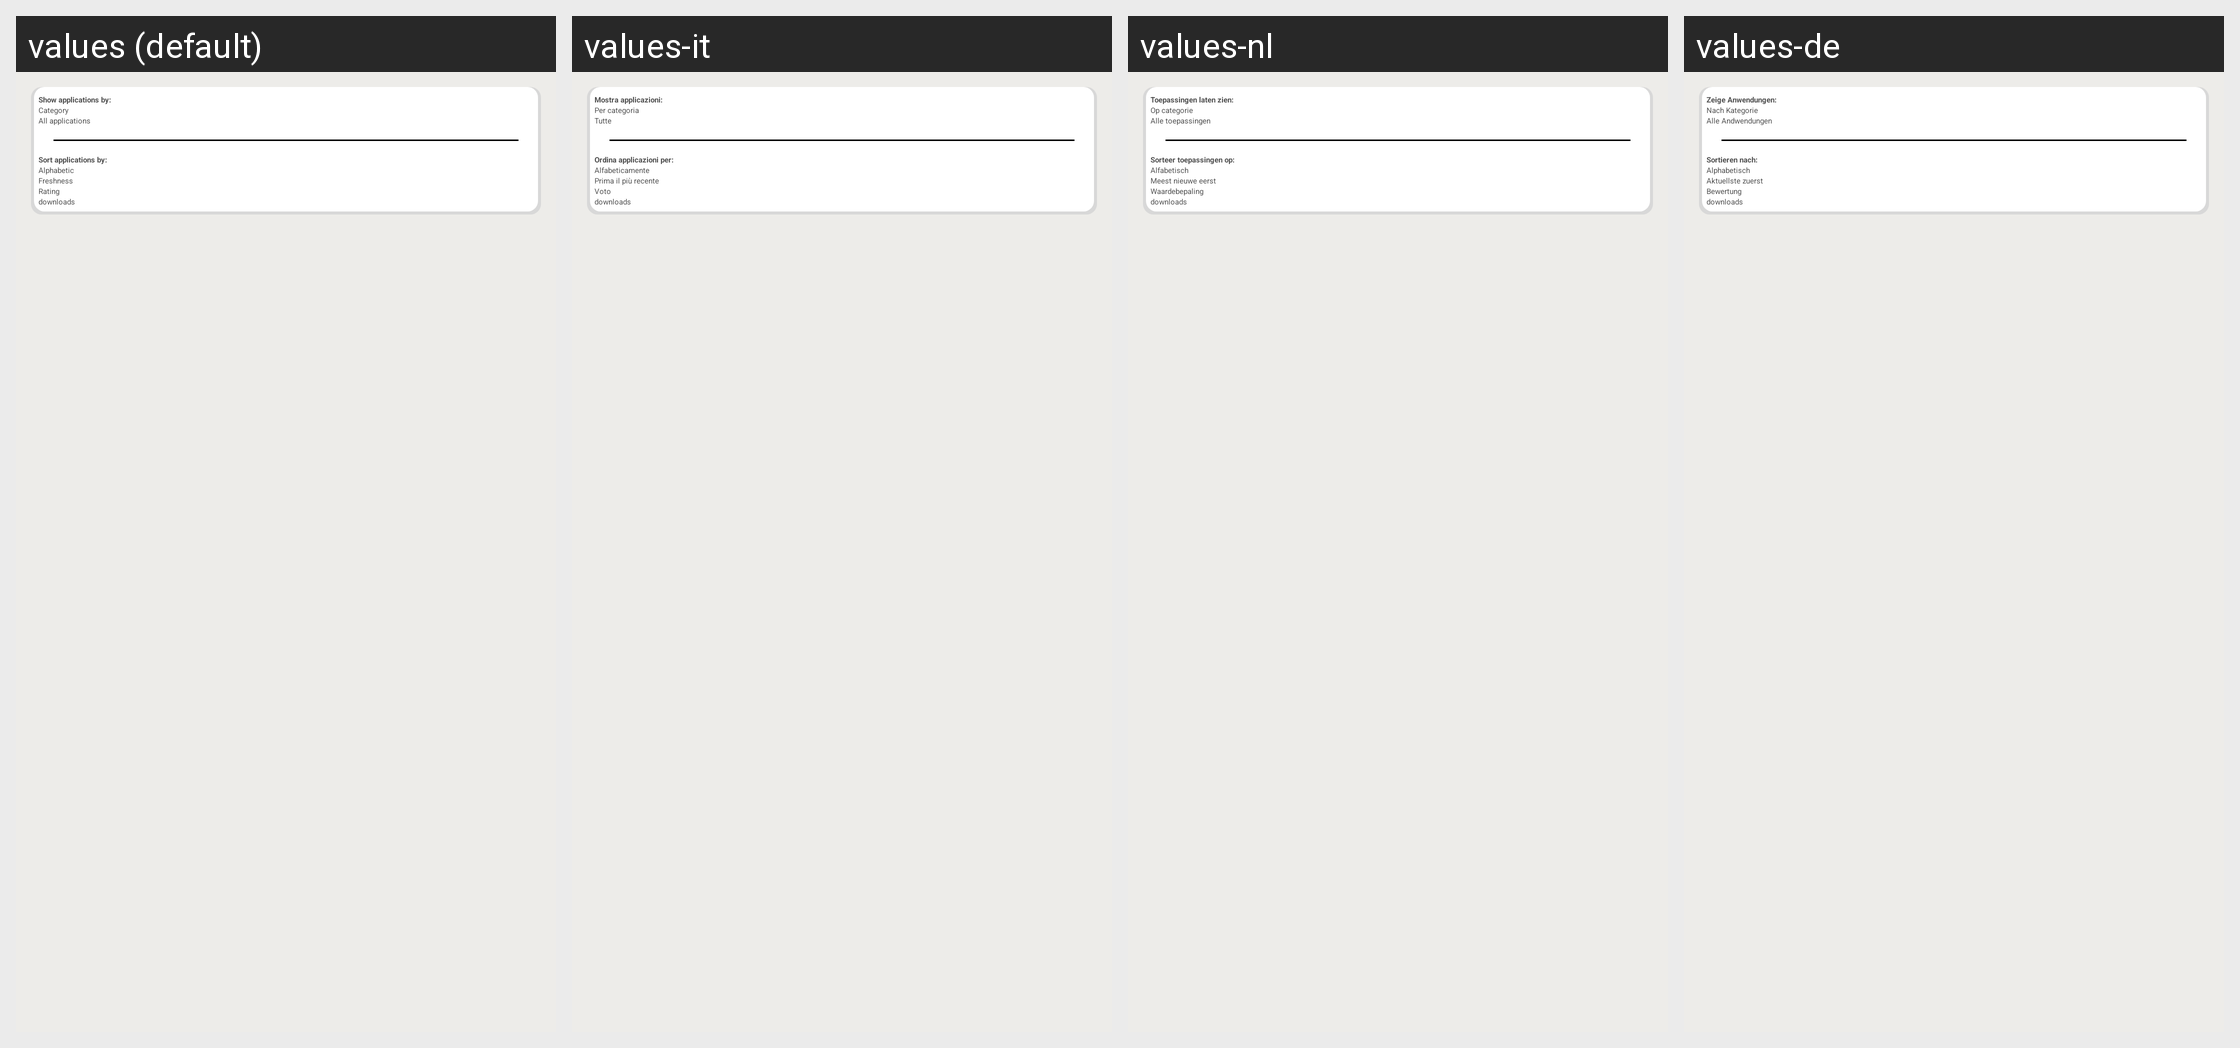

Locale-by-locale string values for the Android screen shown in this grid:
Android screen res/layout/dialog_display_options.xml rendered under 4 locales, left to right: values (default), values-it, values-nl, values-de. Device: Nexus 5 (rendered at 1080×1920; each locale shown at half size, 540×960, under a caption strip naming it); theme Aptoide.Theme.Default.
Other locales in the repository, not shown: values-ar, values-bs, values-ca, values-ca-rES, values-cs, values-es, values-fa, values-fi, values-fr, values-he, values-hi, values-hr, values-iw, values-pl, values-pt, values-pt-rBR, values-pt-rPT, values-ro, values-ru, values-sq, values-sr, values-tr, values-zh, values-zh-rCN.
Strings drawn on this screen, with the default value and each locale's value (text and hints the layout hard-codes, and strings that could not be matched under every locale, appear in the picture but are not listed):

show_applications_by
  values: Show applications by:
  values-it: Mostra applicazioni:
  values-nl: Toepassingen laten zien:
  values-de: Zeige Anwendungen:

category
  values: Category
  values-it: Per categoria
  values-nl: Op categorie
  values-de: Nach Kategorie

all_applications
  values: All applications
  values-it: Tutte
  values-nl: Alle toepassingen
  values-de: Alle Andwendungen

sort_applications_by
  values: Sort applications by:
  values-it: Ordina applicazioni per:
  values-nl: Sorteer toepassingen op:
  values-de: Sortieren nach:

alphabetic
  values: Alphabetic
  values-it: Alfabeticamente
  values-nl: Alfabetisch
  values-de: Alphabetisch

freshness
  values: Freshness
  values-it: Prima il più recente
  values-nl: Meest nieuwe eerst
  values-de: Aktuellste zuerst

stars
  values: Rating
  values-it: Voto
  values-nl: Waardebepaling
  values-de: Bewertung
